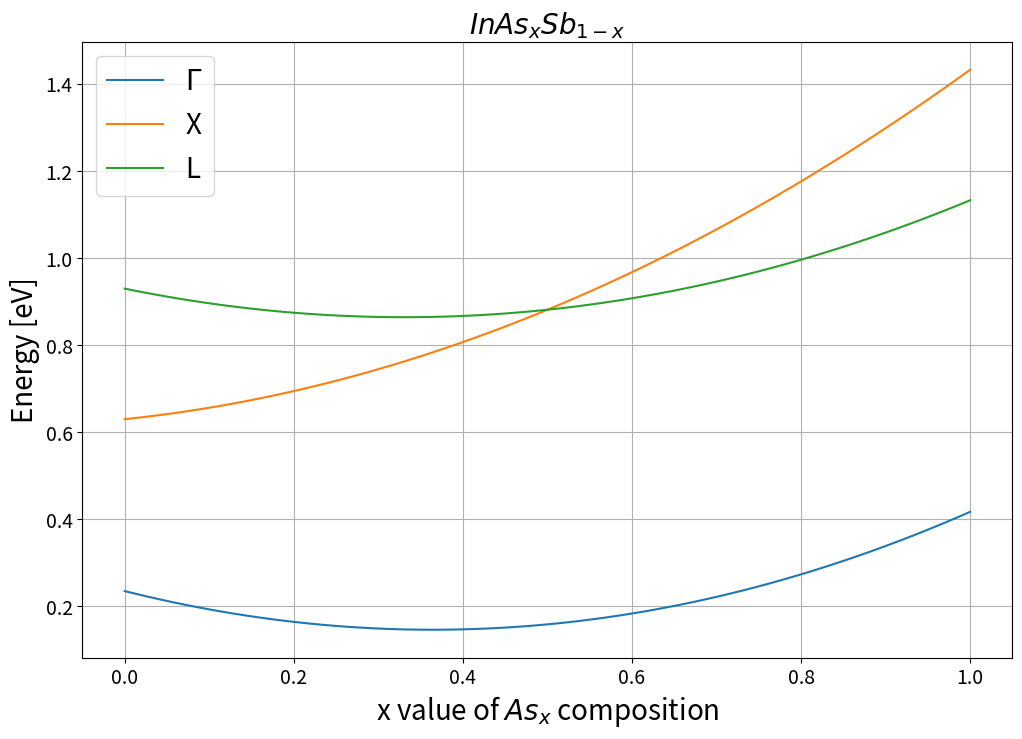
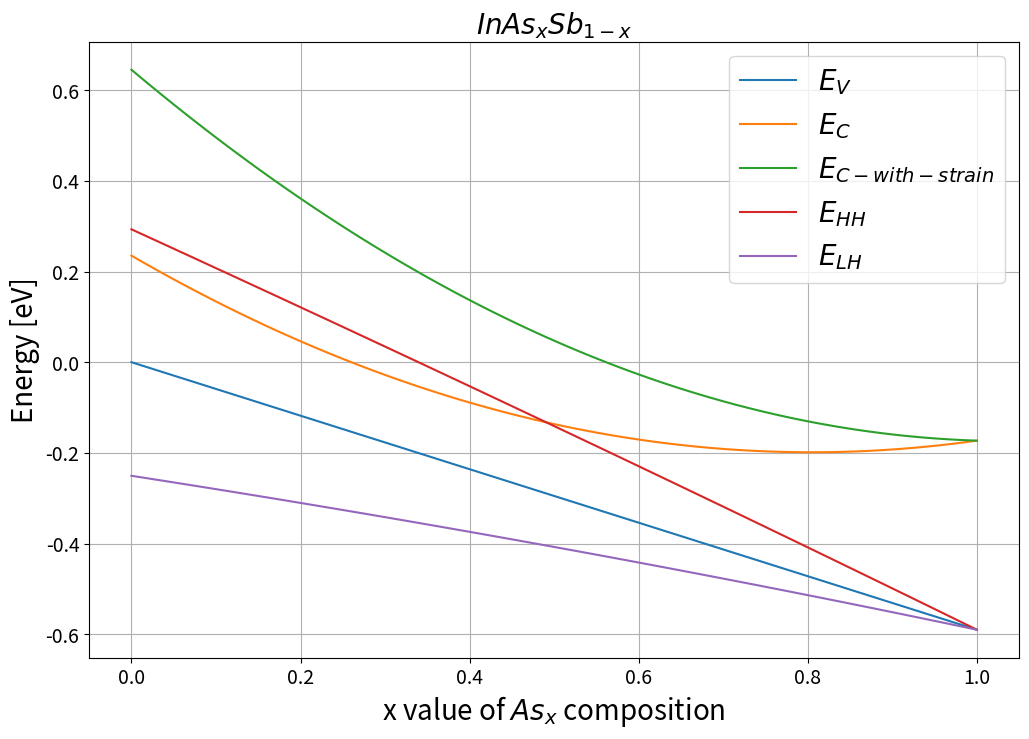

Write the Python code that produced these figures, in order.
"""
Main module for calculating and plotting energy as a function of x for chosen material
"""
import matplotlib.pyplot as plt


#############################
########    CONFIG    #######
#############################

PLOT_TITLE = r'$ InAs_{x}Sb_{1-x} $'
X_LABEL = r'x value of $ As_x $ composition'
PARAMETERS_BANDGAP = [
    # Format should be a tuple containing (B_BC,B_AC,bowing parameter)
    # where material format is: A_xB_(1-x)C
    # One tuple corresponds to one symmetry point
    (0.235,0.417,0.67) #Point Gamma
    ,(0.63,1.433,0.6) #Point X
    ,(0.93,1.133,0.6) #Point L
]
PLOT_BANDS = True
PARAMETERS_BANDS = {
    # Format should be a tuple containing (a,b) where a is the value
    # of the first materials parameter (the one with 1-x as index) and
    # b is the value of the second materials parameter with the exception
    # of lattice_a_0 where only 1 value should be present
    "VBO": (0 , -0.59),
    "b":(-2.0 , -1.8),
    "a_c":(-6.94 , -5.08),
    "a_v":(-0.36 , -1.00),
    "C_11":(684.7 , 832.9),
    "C_12":(373.5 , 452.6),
    "lattice_a": (6.4794, 6.0583),
    "lattice_a_0": 6.0583,
    
    
}
LABELS = [
    r'$ \Gamma $',
    r'X',
    r'L'
]
FONT_SIZE = 20
SAVE_PLOT_AS_PNG = True
SHOW_IMAGE = False

#############################

def calculate_energy(value_a:float, value_b:float, value_c:float):
    """
    This function calculates the energy for given parameters
    y = a + bx + cx^2
    Args:
        value_a: parameter a
        value_b: parameter b
        value_c: parameter c
    Returns:
        Tuple containing list of xs and their corresponding energy values in (x,y) format
    """
    x_list = [i/100.0 for i in range(101)]
    energy_list = []
    for x_val in x_list:
        energy_value = value_a + value_b*x_val + value_c*x_val*x_val
        energy_list.append(energy_value)
    return (x_list,energy_list)

def create_all_plots(x_list,
                    energy_lists:list,
                    labels:list = [f'Default label #{num}' for num in range(20)],
                    material_name:str = 'Default material name',
                    save_to_png:bool = False,
                    show_image:bool = True,
                    image_name:str = "energy_plot.png"):
    """
    This function generates plot for all the given energies
    """
    figure, axes = plt.subplots(figsize=(12,8))
    for i,energy_values in enumerate(energy_lists):
        axes.plot(x_list,energy_values,label=labels[i])
    axes.grid()
    axes.set_ylabel("Energy [eV]",fontsize=FONT_SIZE)
    axes.set_xlabel(X_LABEL,fontsize=FONT_SIZE)
    axes.set_title(material_name,fontsize=FONT_SIZE)
    axes.legend(fontsize=FONT_SIZE)
    axes.tick_params(axis='both',labelsize=FONT_SIZE-6)
    if show_image:
        figure.show()
        figure.waitforbuttonpress()
    if save_to_png:
        figure.savefig(image_name)

def get_parameters(parameters:tuple = (0,0,0)):
    """
    Simple function which gets parameters needed for energy calculation

    Args:
        parameters: a tuple which contains values from which parameters are obtained
    Returns:
        A tuple (a,b,c), where a,b,c are the needed parameters
    """
    a,b_ac,c = parameters
    b = b_ac - a - c
    return (a,b,c)

def interpolate(values_to_interpolate:tuple,
                x_list:list):
    temp = []
    for x in x_list:
        temp.append(values_to_interpolate[0]*(1-x) + values_to_interpolate[1]*x)
    return temp

def calculate_not_strained_bands(energy_gap:list,
                                x_list:list):
    valence_band = interpolate(PARAMETERS_BANDS['VBO'],x_list)
    conduction_band = [valence_band[i] + energy_gap[i] for i in range(len(x_list))]
    return (valence_band,conduction_band)

def calculate_strained_bands(valence_band:list,
                            conduction_band:list,
                            x_list:list):
    lattice_a_0 = PARAMETERS_BANDS['lattice_a_0']
    interpolated_lattice = interpolate(PARAMETERS_BANDS['lattice_a'],x_list)
    c11_interpolated = interpolate(PARAMETERS_BANDS['C_11'],x_list)
    c12_interpolated = interpolate(PARAMETERS_BANDS['C_12'],x_list)
    b_interpolated = interpolate(PARAMETERS_BANDS['b'],x_list)
    a_c_interpolated = interpolate(PARAMETERS_BANDS['a_c'],x_list)
    a_v_interpolated = interpolate(PARAMETERS_BANDS['a_v'],x_list)
    eps_x_list = [(lattice_a_0 - interpolated_lattice[i])/interpolated_lattice[i] for i in range(len(x_list))]
    eps_z_list = [eps_x_list[i]*-2*(c12_interpolated[i] / c11_interpolated[i]) for i in range(len(x_list))]
    dE_s = [-b_interpolated[i] * (eps_z_list[i]-eps_x_list[i]) for i in range(len(x_list))]
    dE_hc = [a_c_interpolated[i]*(2*eps_x_list[i]+eps_z_list[i]) for i in range(len(x_list))]
    dE_hv = [a_v_interpolated[i]*(2*eps_x_list[i]+eps_z_list[i]) for i in range(len(x_list))]
    strained_conduction_band = [conduction_band[i] + dE_hc[i] for i in range(len(x_list))]
    heavy_holes = [valence_band[i] + dE_hv[i] + dE_s[i] for i in range(len(x_list))]
    light_holes = [valence_band[i] + dE_hv[i] - dE_s[i] for i in range(len(x_list))]
    return (strained_conduction_band,heavy_holes,light_holes)

def main():
    """
    Main of the whole module, invokes all the functions needed for
    the calculation and plot of the material
    """
    energy_lists = []
    for params in PARAMETERS_BANDGAP:
        a_val,b_val,c_val = get_parameters(params)
        x_list,energy_list = calculate_energy(value_a=a_val,value_b=b_val,value_c=c_val)
        energy_lists.append(energy_list)
    create_all_plots(x_list,energy_lists,LABELS,PLOT_TITLE,SAVE_PLOT_AS_PNG,SHOW_IMAGE)
    if PLOT_BANDS:
        valence_band,conduction_band = calculate_not_strained_bands(energy_lists[0],x_list)
        strained_conduction_band, heavy_holes,light_holes = calculate_strained_bands(valence_band,conduction_band,x_list)
        band_list = [valence_band,conduction_band,strained_conduction_band,heavy_holes,light_holes]
        labels = ['$ E_V $', '$ E_C $', '$ E_{C-with-strain} $', '$ E_{HH} $', '$ E_{LH} $']
        create_all_plots(x_list,band_list,labels,PLOT_TITLE,SAVE_PLOT_AS_PNG,SHOW_IMAGE,'Energy_bands_with_strain.png')
    return 0

if __name__ == '__main__':
    main()
